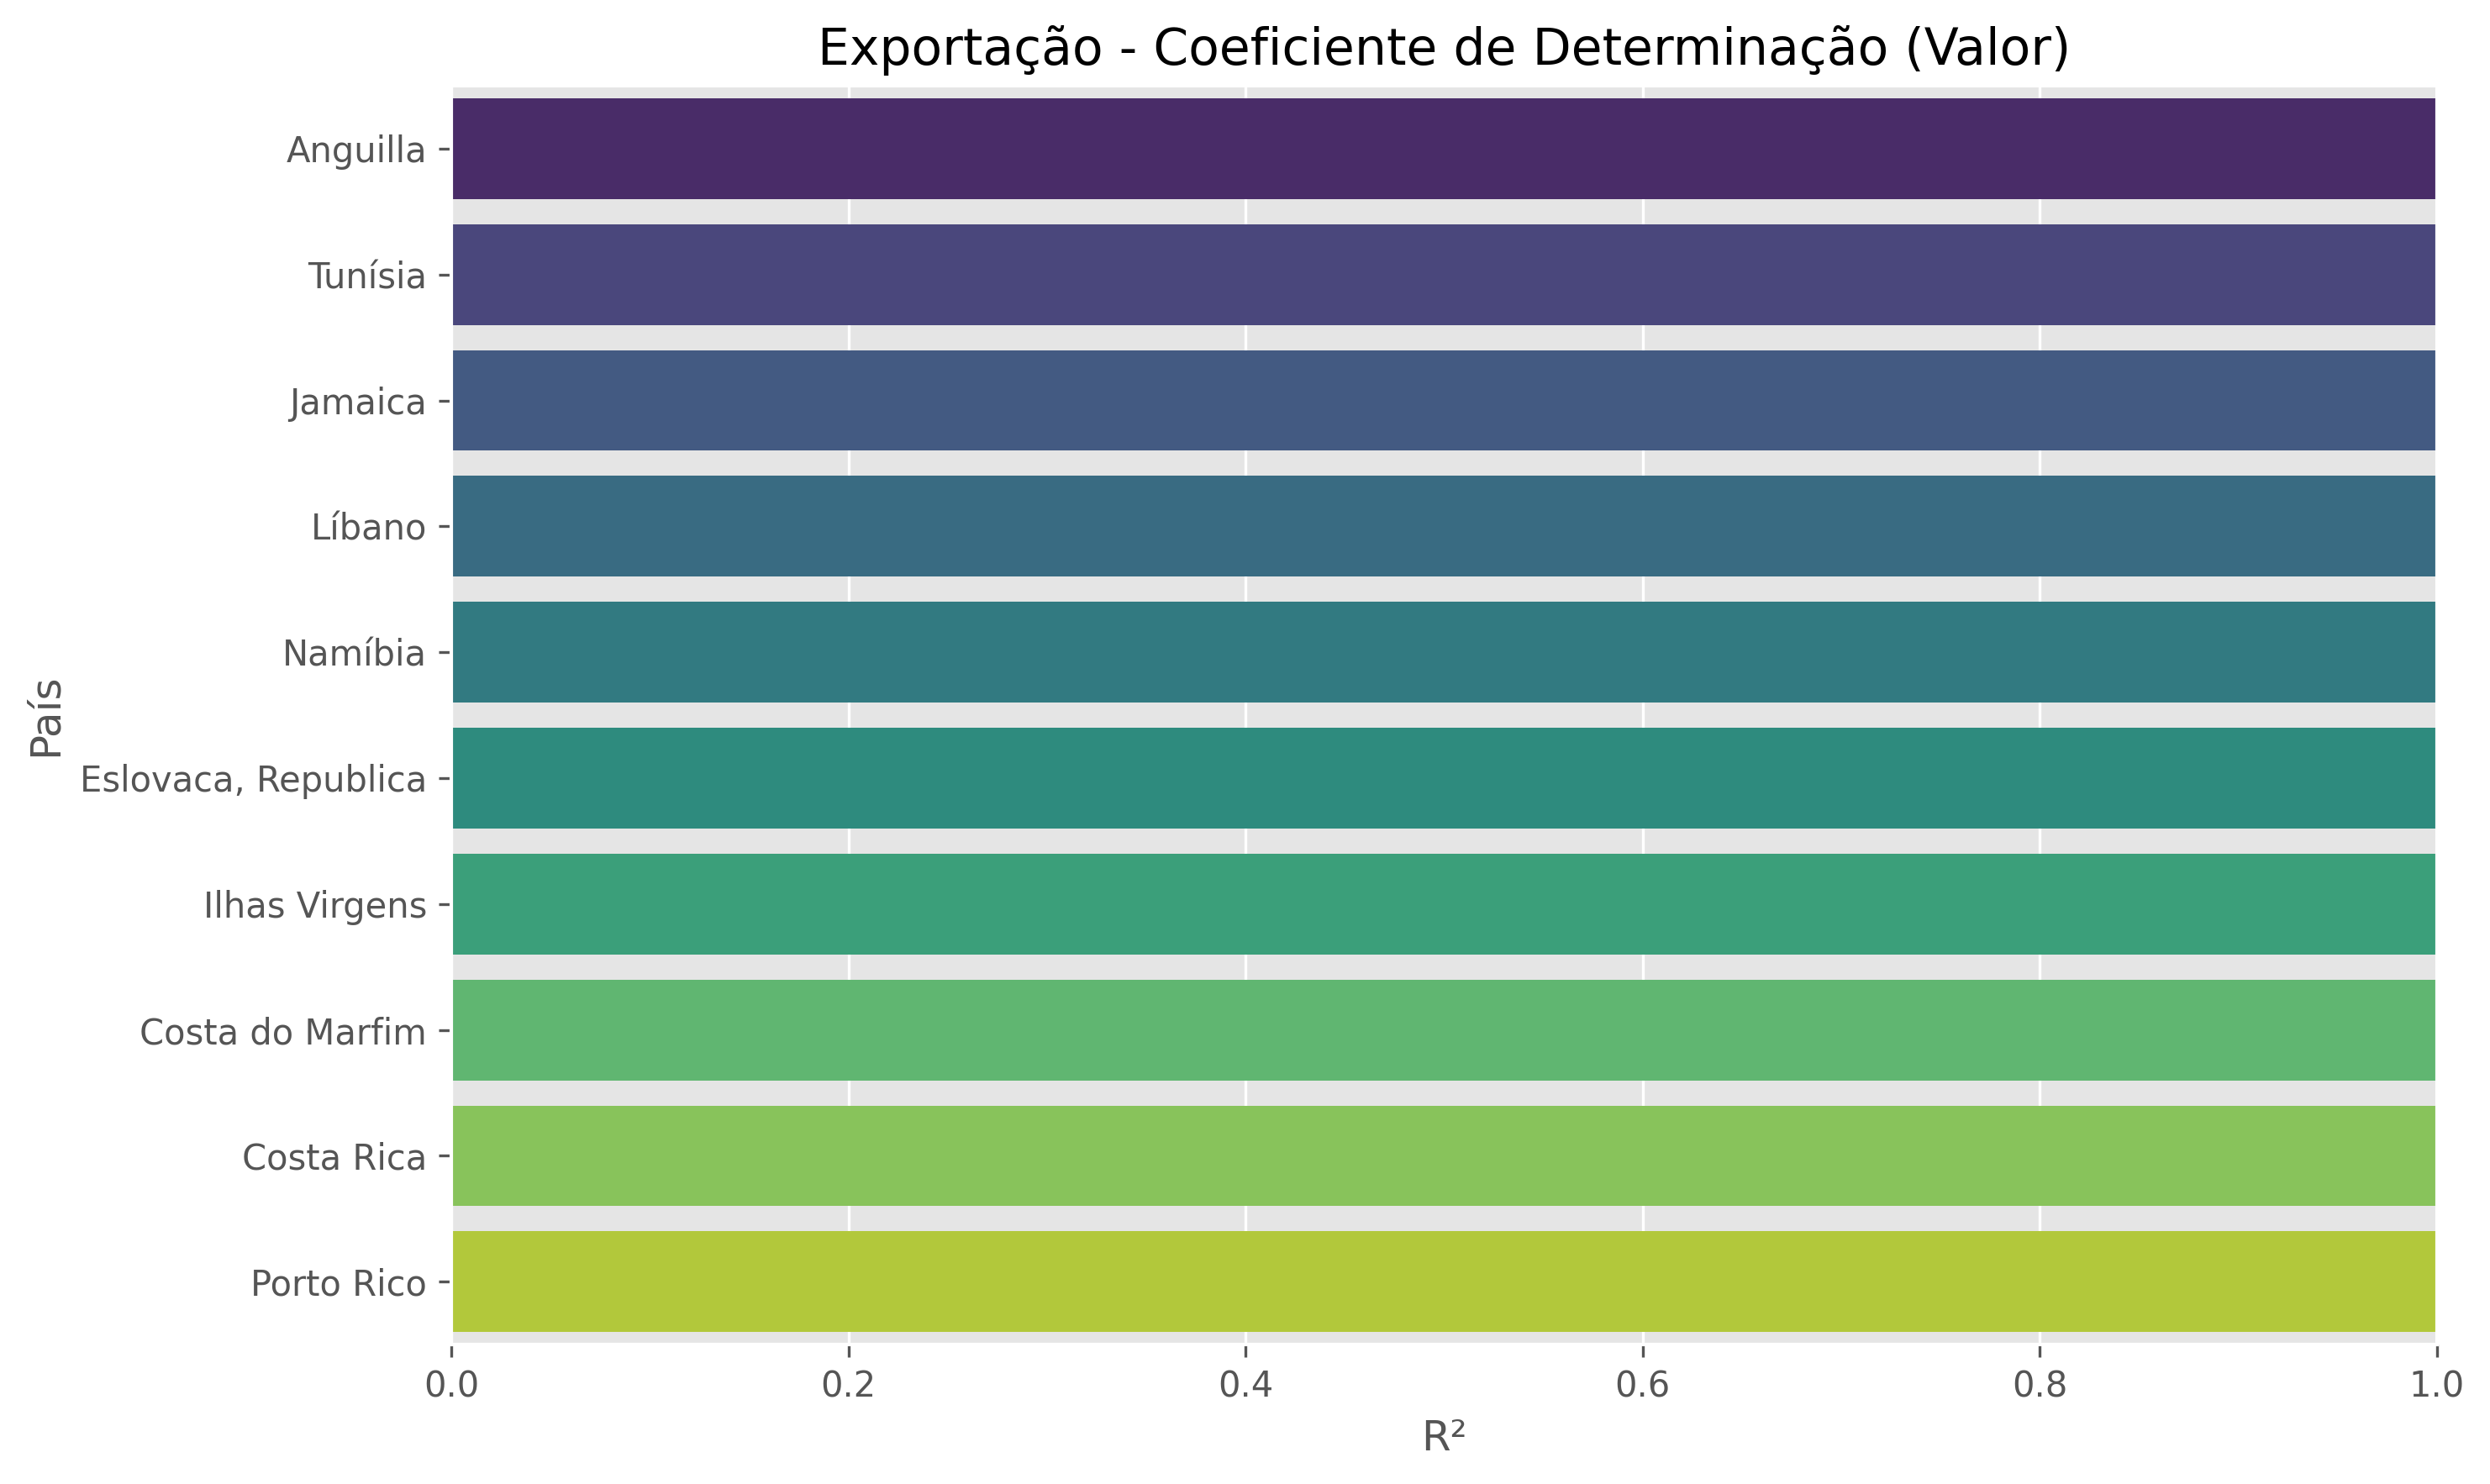

Data behind this chart, as committed beside it:
País, R2
Anguilla, 1.0
Tunísia, 1.0
Jamaica, 1.0
Líbano, 1.0
Namíbia, 1.0
Eslovaca, Republica, 1.0
Ilhas Virgens, 1.0
Costa do Marfim, 1.0
Costa Rica, 1.0
Porto Rico, 1.0
República Dominicana, 1.0
Senegal, 1.0
Tanzânia, 1.0
Iraque, 1.0
Paraguai, 0.7446
Luxemburgo, 0.7223
Curaçao, 0.712
Marshall, Ilhas, 0.6957
Países Baixos, 0.6819
Malta, 0.6731
Haiti, 0.6439
Tcheca, República, 0.562
Antígua e Barbuda, 0.5552
Panamá, 0.5299
Japão, 0.5196
Antilhas Holandesas, 0.5098
Polônia, 0.4941
Gana, 0.4917
Cayman, Ilhas, 0.4839
Barbados, 0.4824
Serra Leoa, 0.4816
Singapura, 0.4733
Angola, 0.4727
Chipre, 0.4677
Coreia, Republica Sul, 0.4569
Libéria, 0.4003
São Vicente e Granadinas, 0.3972
Barein, 0.3885
Togo, 0.3766
Nigéria, 0.3723
Uruguai, 0.3692
Colômbia, 0.3492
Tailândia, 0.3334
Estônia, 0.3186
Venezuela, 0.311
Peru, 0.2979
Bélgica, 0.2908
India, 0.2846
Bangladesh, 0.2792
Alemanha, República Democrática, 0.2772
Rússia, 0.2731
Dinamarca, 0.268
Indonésia, 0.2647
Portugal, 0.2628
Ilha de Man, 0.2559
Canadá, 0.251
Equador, 0.2353
Guiana, 0.2337
Irã, 0.2308
África do Sul, 0.2301
... 77 more rows
